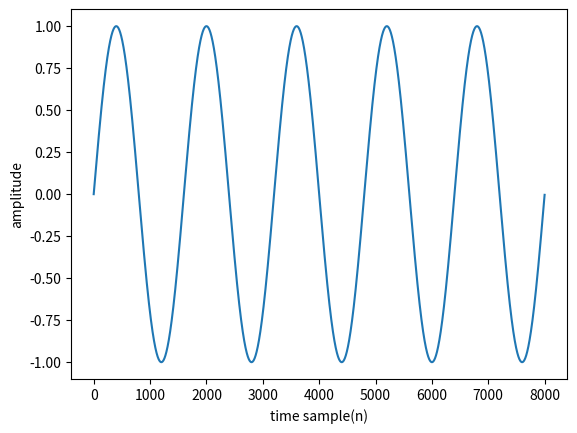

The matplotlib source for this figure: (Note: this script raises an exception after producing the figure.)

import matplotlib.pyplot as plt
import numpy
import math

#sample=16
#a=[0]*sample
#for i in range(sample):
#  a[i] = math.sin(2*math.pi*i)

#f = numpy.fft.fft(a)

#for idx,s in enumerate(f):
#  if s != 0:
#    print("f[%d] = %s" %(idx,s))

Fs = 8000
f = 5
sample = 8000
x = numpy.arange(sample)
y = numpy.sin(2 * numpy.pi * f * x / Fs)
plt.plot(x, y)
plt.xlabel('time sample(n)')
plt.ylabel('amplitude')
plt.show()

freq = numpy.arange(16000)
f = numpy.fft.fft(y)
plt.plot(freq, f)
plt.show()
